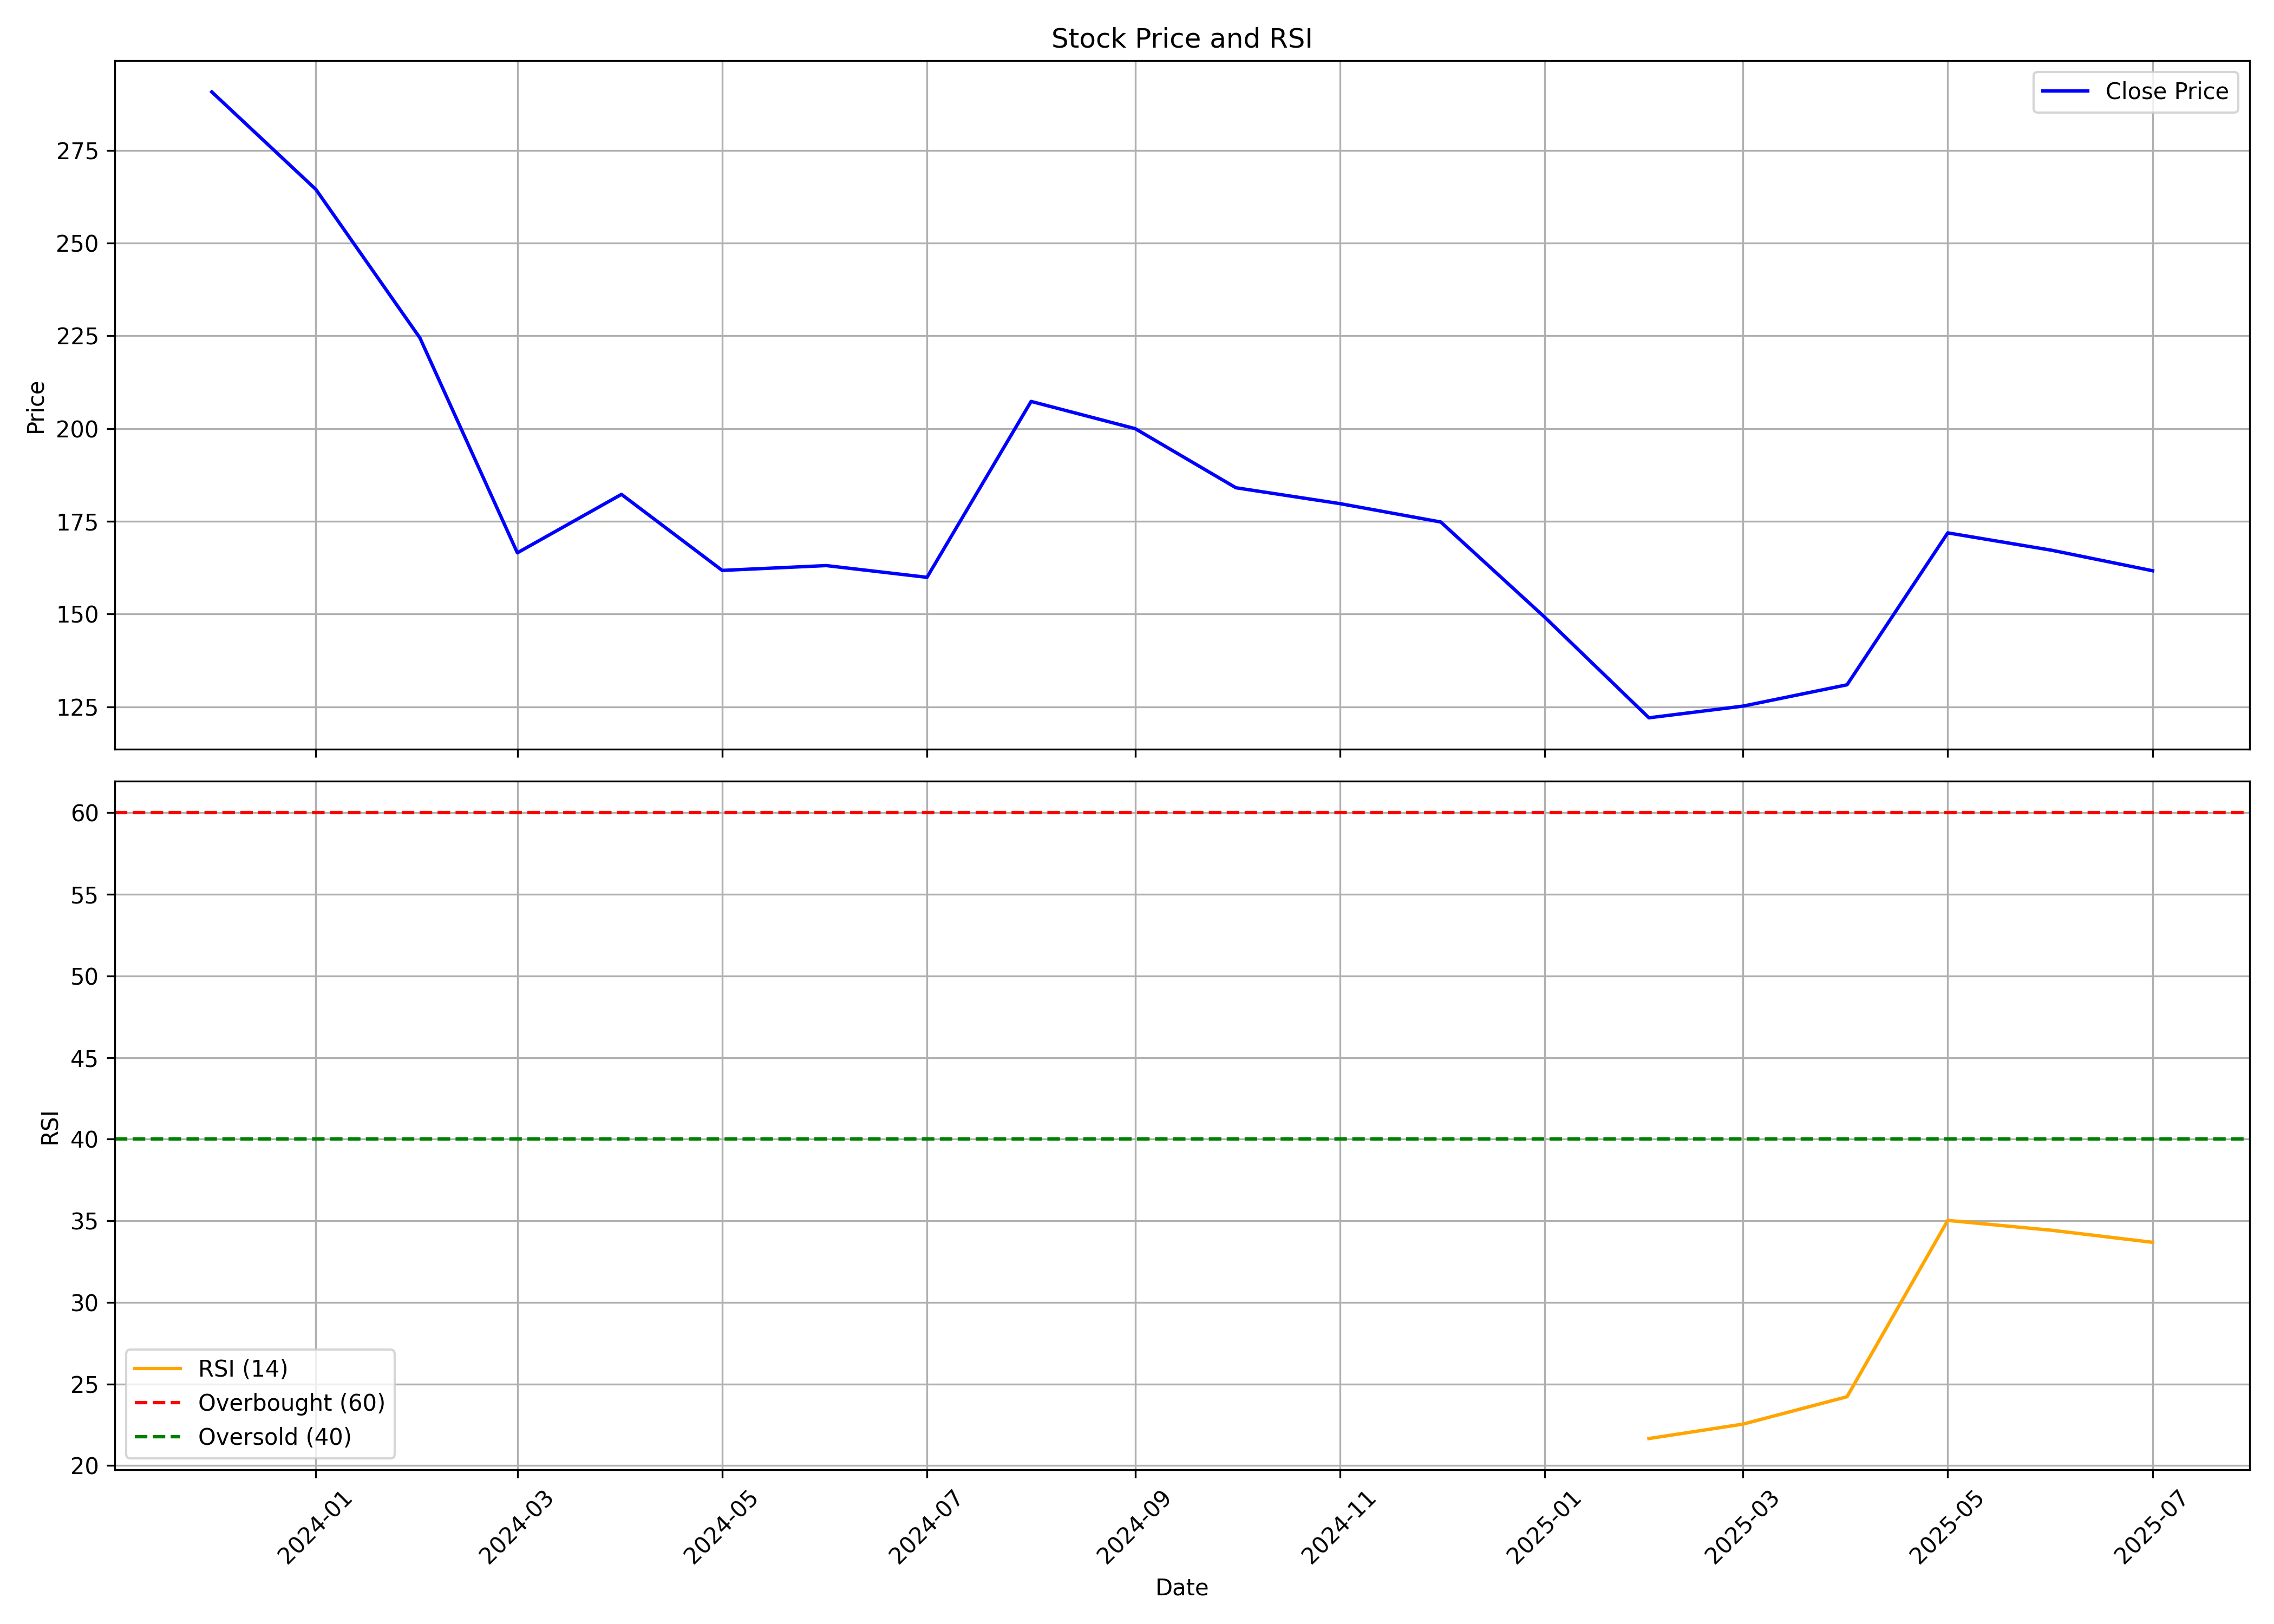

Source data for this figure (header and first rows):
, date, symbol, open, high, low, close, volume, rsi
0, 2023-12-01, MUFTI, 281.6, 324, 260.9, 290.8, 37378635, 
1, 2024-01-01, MUFTI, 291.2, 292.7, 249.4, 264.5, 13927840, 
2, 2024-02-01, MUFTI, 266.5, 277.7, 222.2, 224.4, 6248255, 
3, 2024-03-01, MUFTI, 224.6, 235.5, 165, 166.5, 11008861, 
4, 2024-04-01, MUFTI, 168.6, 211, 168.1, 182.3, 6697918, 
5, 2024-05-01, MUFTI, 182.3, 188, 161.3, 161.8, 3803654, 
6, 2024-06-01, MUFTI, 165.3, 176.2, 144.8, 163.1, 3836016, 
7, 2024-07-01, MUFTI, 164.6, 178, 156, 159.9, 3934429, 
8, 2024-08-01, MUFTI, 160.5, 227.4, 152.1, 207.3, 17998617, 
9, 2024-09-01, MUFTI, 210.0, 217.8, 192.7, 200, 6530266, 
10, 2024-10-01, MUFTI, 197.6, 204.6, 156.5, 184.1, 5299543, 
11, 2024-11-01, MUFTI, 185.1, 198, 166.0, 179.8, 3887595, 
12, 2024-12-01, MUFTI, 180.5, 213.8, 170.2, 174.8, 7731775, 
13, 2025-01-01, MUFTI, 174.9, 183, 137.2, 149.1, 3395586, 
14, 2025-02-01, MUFTI, 150.0, 156.4, 118.0, 122.1, 3783227, 21.66
15, 2025-03-01, MUFTI, 122.7, 140.0, 117.0, 125.2, 4677045, 22.54
16, 2025-04-01, MUFTI, 126.2, 144.4, 119.1, 130.9, 3912873, 24.22
17, 2025-05-01, MUFTI, 130.9, 186, 123, 171.9, 7743431, 35.02
18, 2025-06-01, MUFTI, 171.9, 189.0, 159.0, 167.2, 3512199, 34.42
19, 2025-07-01, MUFTI, 167.2, 177, 160.1, 161.7, 2162414, 33.68
